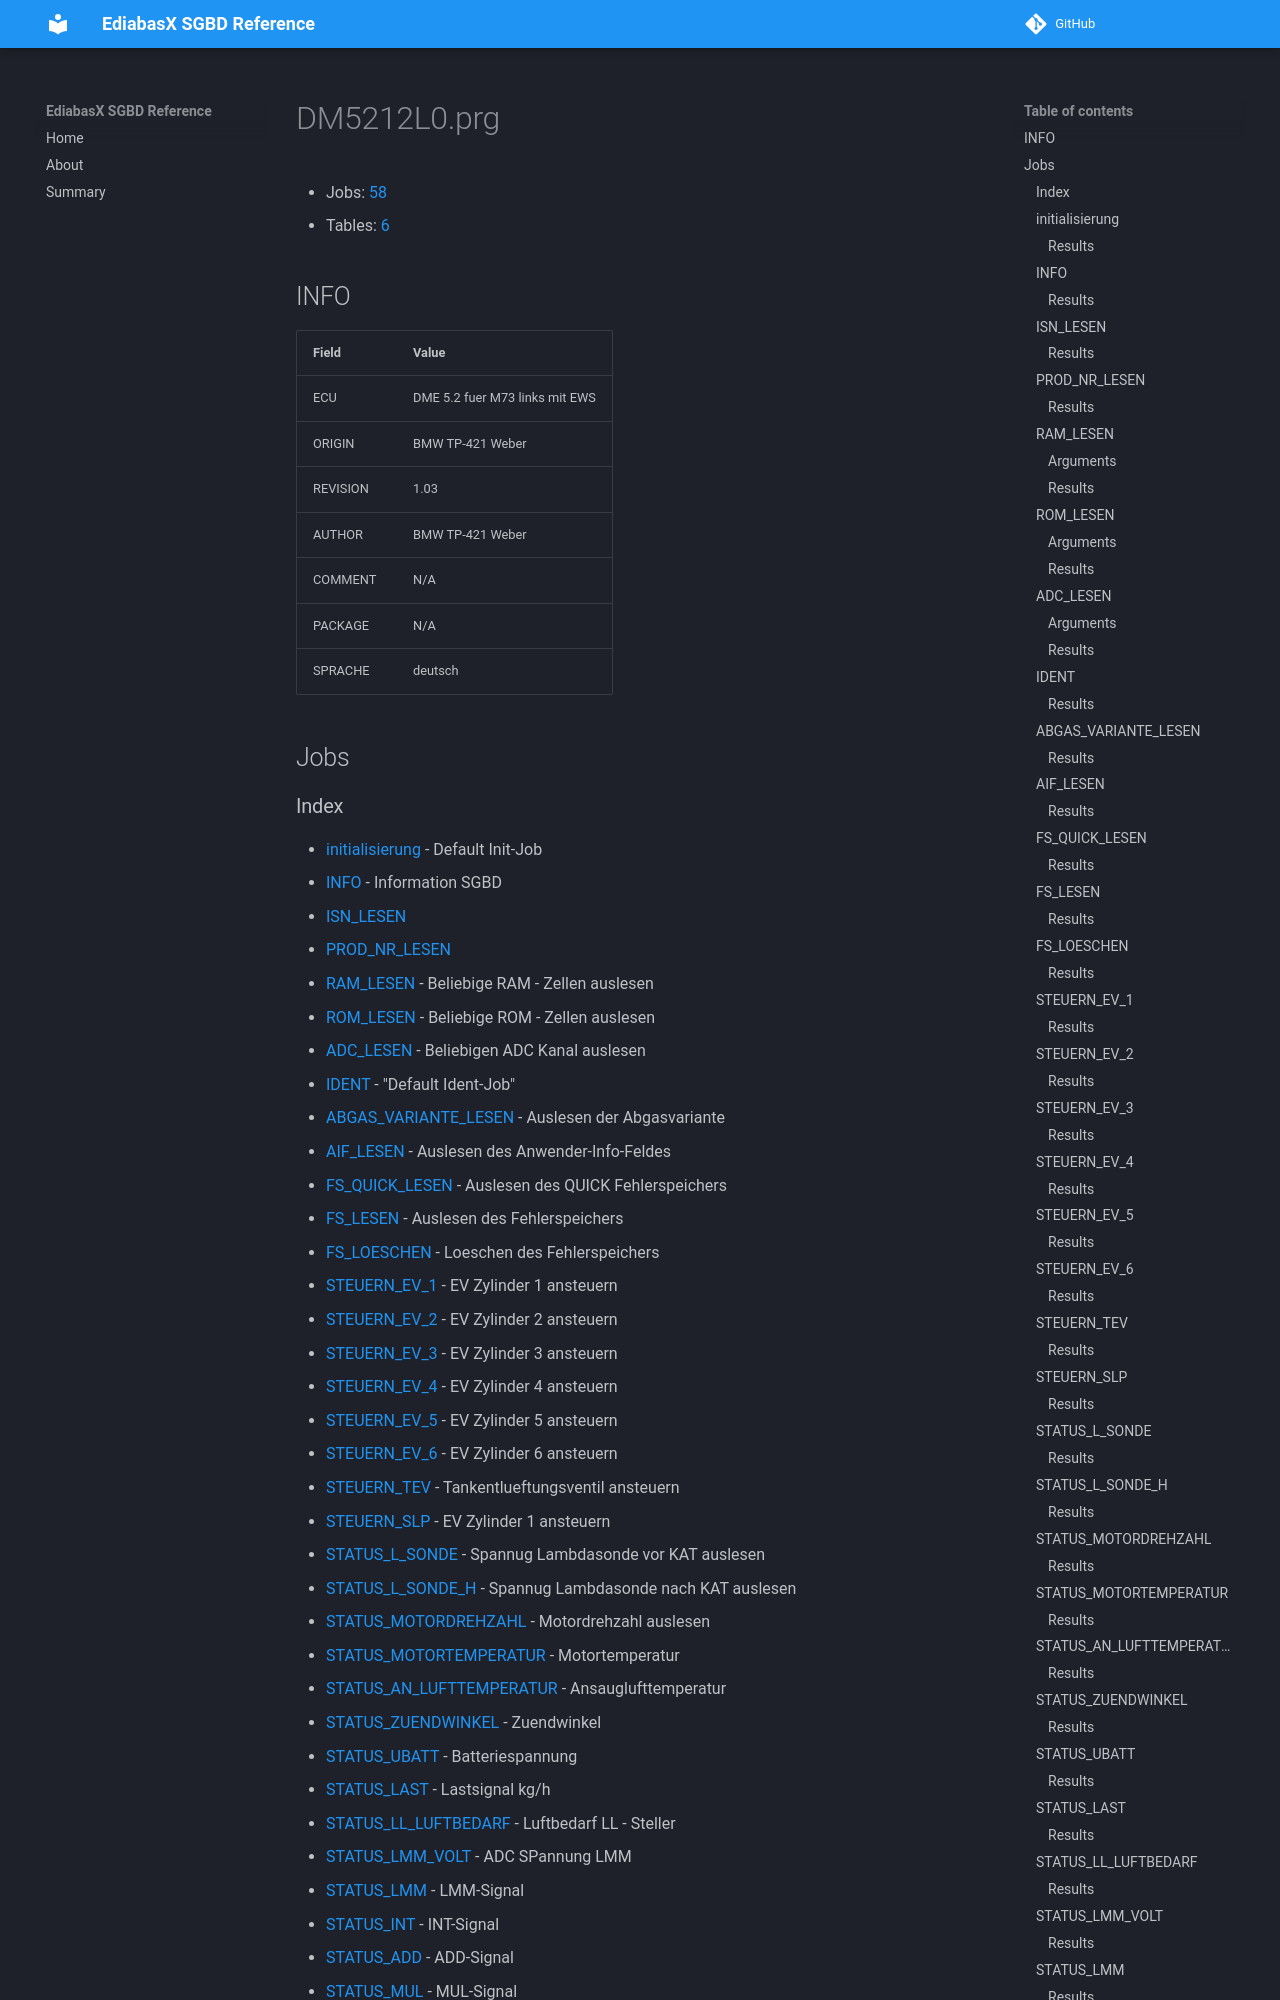

repository: emdzej/ediabasx-docs-sgbd · page: sgbd/DM5212L0/index.html · generator: mkdocs

# DM5212L0.prg

- Jobs: [58](#jobs)
- Tables: [6](#tables)

## INFO

| Field | Value |
| --- | --- |
| ECU | DME 5.2 fuer M73 links mit EWS |
| ORIGIN | BMW TP-421 Weber |
| REVISION | 1.03 |
| AUTHOR | BMW TP-421 Weber |
| COMMENT | N/A |
| PACKAGE | N/A |
| SPRACHE | deutsch |

## Jobs
